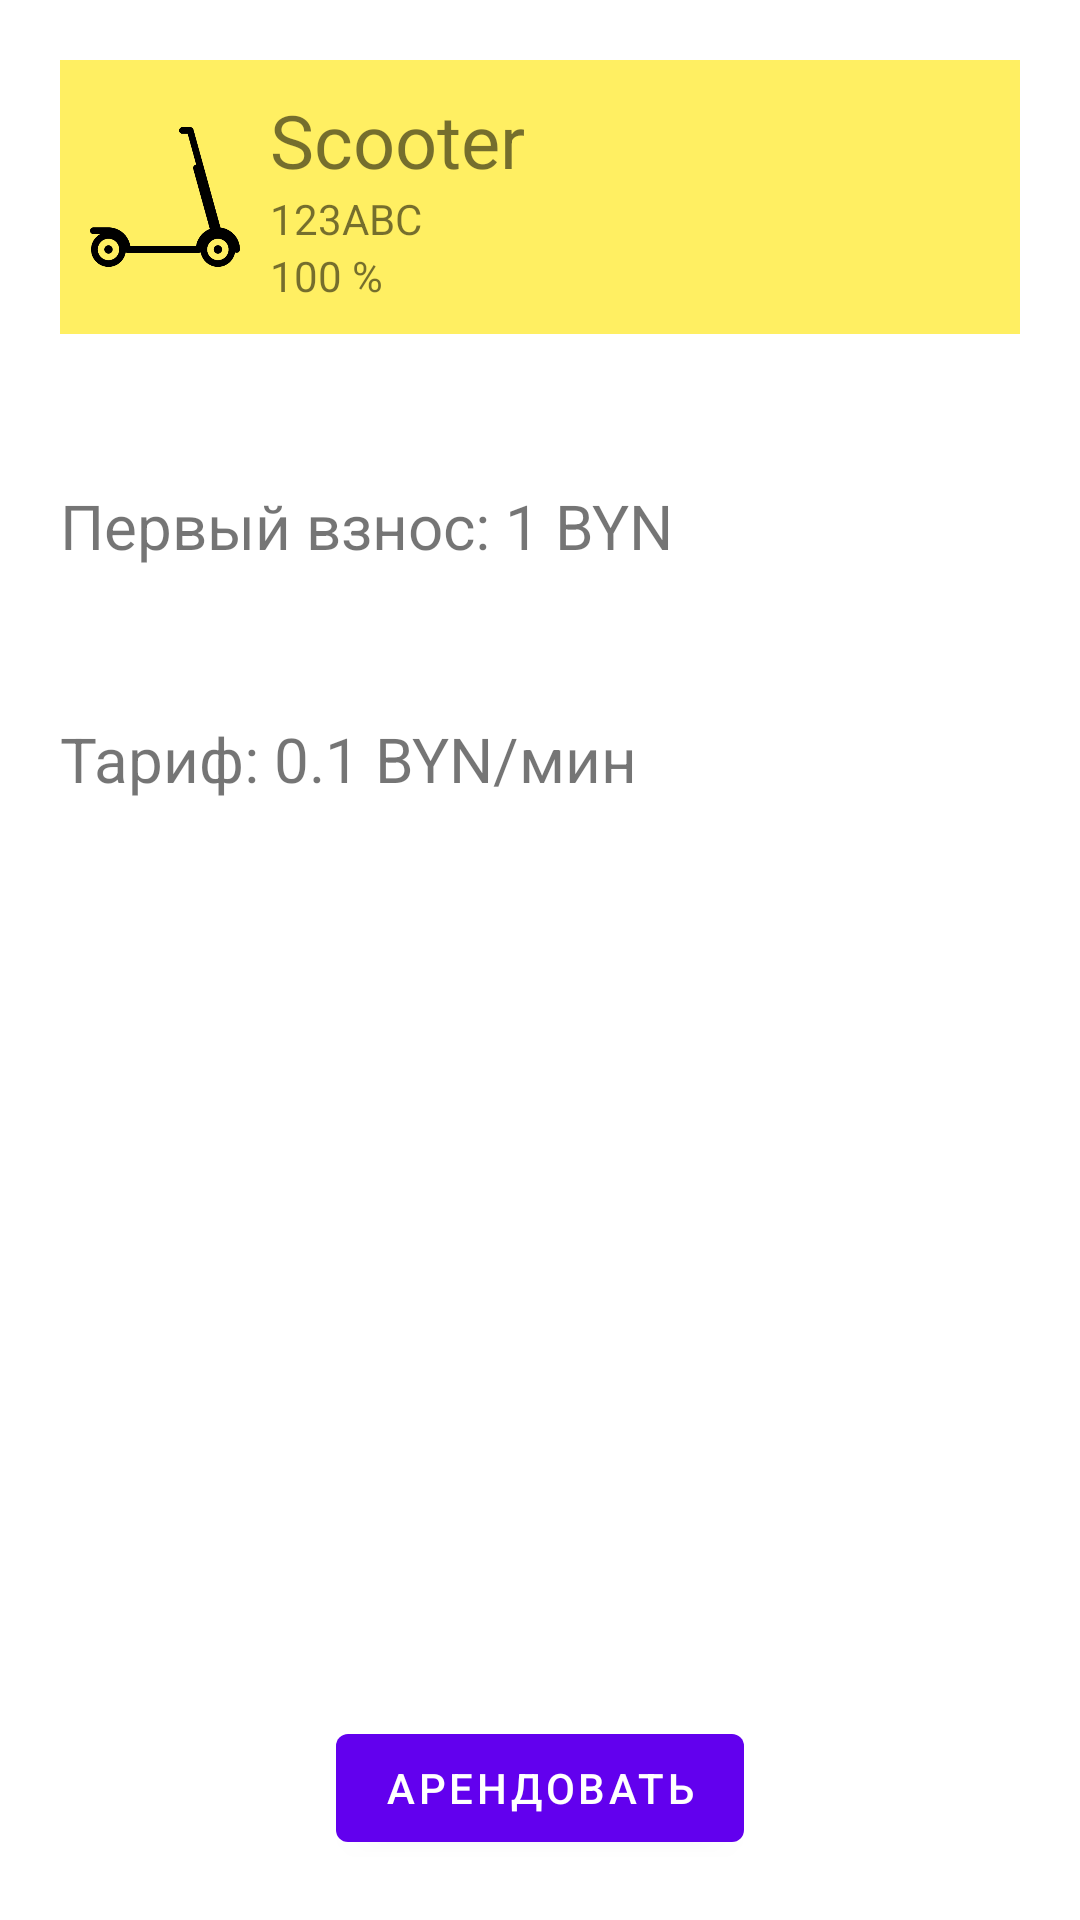

Here is an Android app screen rendered from its layout file. Give the layout XML and the strings, colors and styles it references.
<!-- AndroidManifest.xml: activity theme Theme.Curse.NoActionBar -->
<!-- res/layout/activity_scooter_rent.xml -->
<?xml version="1.0" encoding="utf-8"?>
<androidx.constraintlayout.widget.ConstraintLayout xmlns:android="http://schemas.android.com/apk/res/android"
        xmlns:tools="http://schemas.android.com/tools"
        xmlns:app="http://schemas.android.com/apk/res-auto"
        android:layout_width="match_parent"
        android:layout_height="match_parent"
        tools:context=".activities.ScooterRentActivity"
        android:padding="20dp">

    <LinearLayout
            android:orientation="horizontal"
            android:layout_width="match_parent"
            android:layout_height="wrap_content"
            android:hapticFeedbackEnabled="false"
            android:padding="10dp"
            app:layout_constraintEnd_toEndOf="parent"
            app:layout_constraintStart_toStartOf="parent"
            app:layout_constraintTop_toTopOf="parent"
            android:gravity="center|center_horizontal"
            android:id="@+id/llRentedScooter"
            android:background="#CCFFEB3B">

        <ImageView
                android:layout_width="50dp"
                android:layout_height="50dp"
                app:srcCompat="@drawable/scooter_icon"
                android:id="@+id/imageView" />

        <LinearLayout
                android:orientation="vertical"
                android:layout_width="match_parent"
                android:layout_height="wrap_content"
                android:layout_marginLeft="10dp">

            <TextView
                    android:layout_width="match_parent"
                    android:layout_height="wrap_content"
                    android:id="@+id/tvModelName"
                    android:textSize="12pt"
                    android:text="Scooter" />

            <TextView
                    android:text="123ABC"
                    android:layout_width="match_parent"
                    android:layout_height="wrap_content"
                    android:id="@+id/tvScooterCode" />

            <TextView
                    android:text="100 %"
                    android:layout_width="match_parent"
                    android:layout_height="wrap_content"
                    android:id="@+id/tvChargePercentage" />

        </LinearLayout>

    </LinearLayout>

    <TextView
            android:text="Первый взнос: "
            android:layout_width="wrap_content"
            android:layout_height="wrap_content"
            android:id="@+id/textView4"
            android:textSize="10pt"
            app:layout_constraintStart_toStartOf="parent"
            app:layout_constraintTop_toBottomOf="@+id/llRentedScooter"
            android:layout_marginTop="50dp" />

    <TextView
            android:text="1"
            android:layout_width="wrap_content"
            android:layout_height="wrap_content"
            android:id="@+id/tvDownPayment"
            android:textSize="10pt"
            app:layout_constraintStart_toEndOf="@+id/textView4"
            app:layout_constraintTop_toTopOf="@+id/textView4" />

    <TextView
            android:text="Тариф: "
            android:layout_width="wrap_content"
            android:layout_height="wrap_content"
            android:id="@+id/textView9"
            android:textSize="10pt"
            app:layout_constraintStart_toStartOf="parent"
            app:layout_constraintTop_toBottomOf="@+id/textView4"
            android:layout_marginTop="50dp" />

    <TextView
            android:text="0.1"
            android:layout_width="wrap_content"
            android:layout_height="wrap_content"
            android:id="@+id/tvRentalCost"
            android:textSize="10pt"
            app:layout_constraintStart_toEndOf="@+id/textView9"
            app:layout_constraintTop_toTopOf="@+id/textView9" />

    <TextView
            android:text=" BYN/мин"
            android:layout_width="wrap_content"
            android:layout_height="wrap_content"
            android:id="@+id/textView11"
            android:textSize="10pt"
            app:layout_constraintStart_toEndOf="@+id/tvRentalCost"
            app:layout_constraintTop_toTopOf="@+id/tvRentalCost" />

    <TextView
            android:text=" BYN"
            android:layout_width="wrap_content"
            android:layout_height="wrap_content"
            android:id="@+id/textView14"
            android:textSize="10pt"
            app:layout_constraintStart_toEndOf="@+id/tvDownPayment"
            app:layout_constraintTop_toTopOf="@+id/tvDownPayment" />

    <Button
            android:text="Арендовать"
            android:layout_width="wrap_content"
            android:layout_height="wrap_content"
            android:id="@+id/btnRent"
            app:layout_constraintStart_toStartOf="parent"
            app:layout_constraintEnd_toEndOf="parent"
            app:layout_constraintBottom_toBottomOf="parent"
            android:onClick="onClickBtnRent" />

</androidx.constraintlayout.widget.ConstraintLayout>
<!-- resources referenced by this layout -->
<resources>
  <!-- drawable scooter_icon: png bitmap (drawable, 11362 bytes) -->
  <style name="Theme.Curse.NoActionBar">
      <item name="windowActionBar">false</item>
      <item name="windowNoTitle">true</item>
    </style>
</resources>
